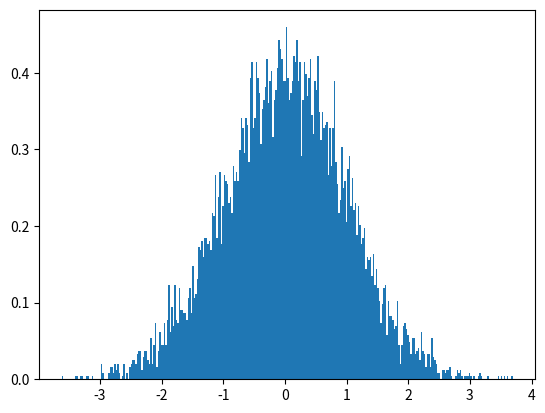

Write the Python code that produced this figure.
# ch14_8.py
import matplotlib.pyplot as plt
import numpy as np

np.random.seed(10)
# 平均值 = 0.0, 標準差 = 1 的隨機數
s = np.random.randn(10000)              # 隨機數
bins = 300
plt.hist(s, bins, density=True)         # 直方圖
plt.show()
